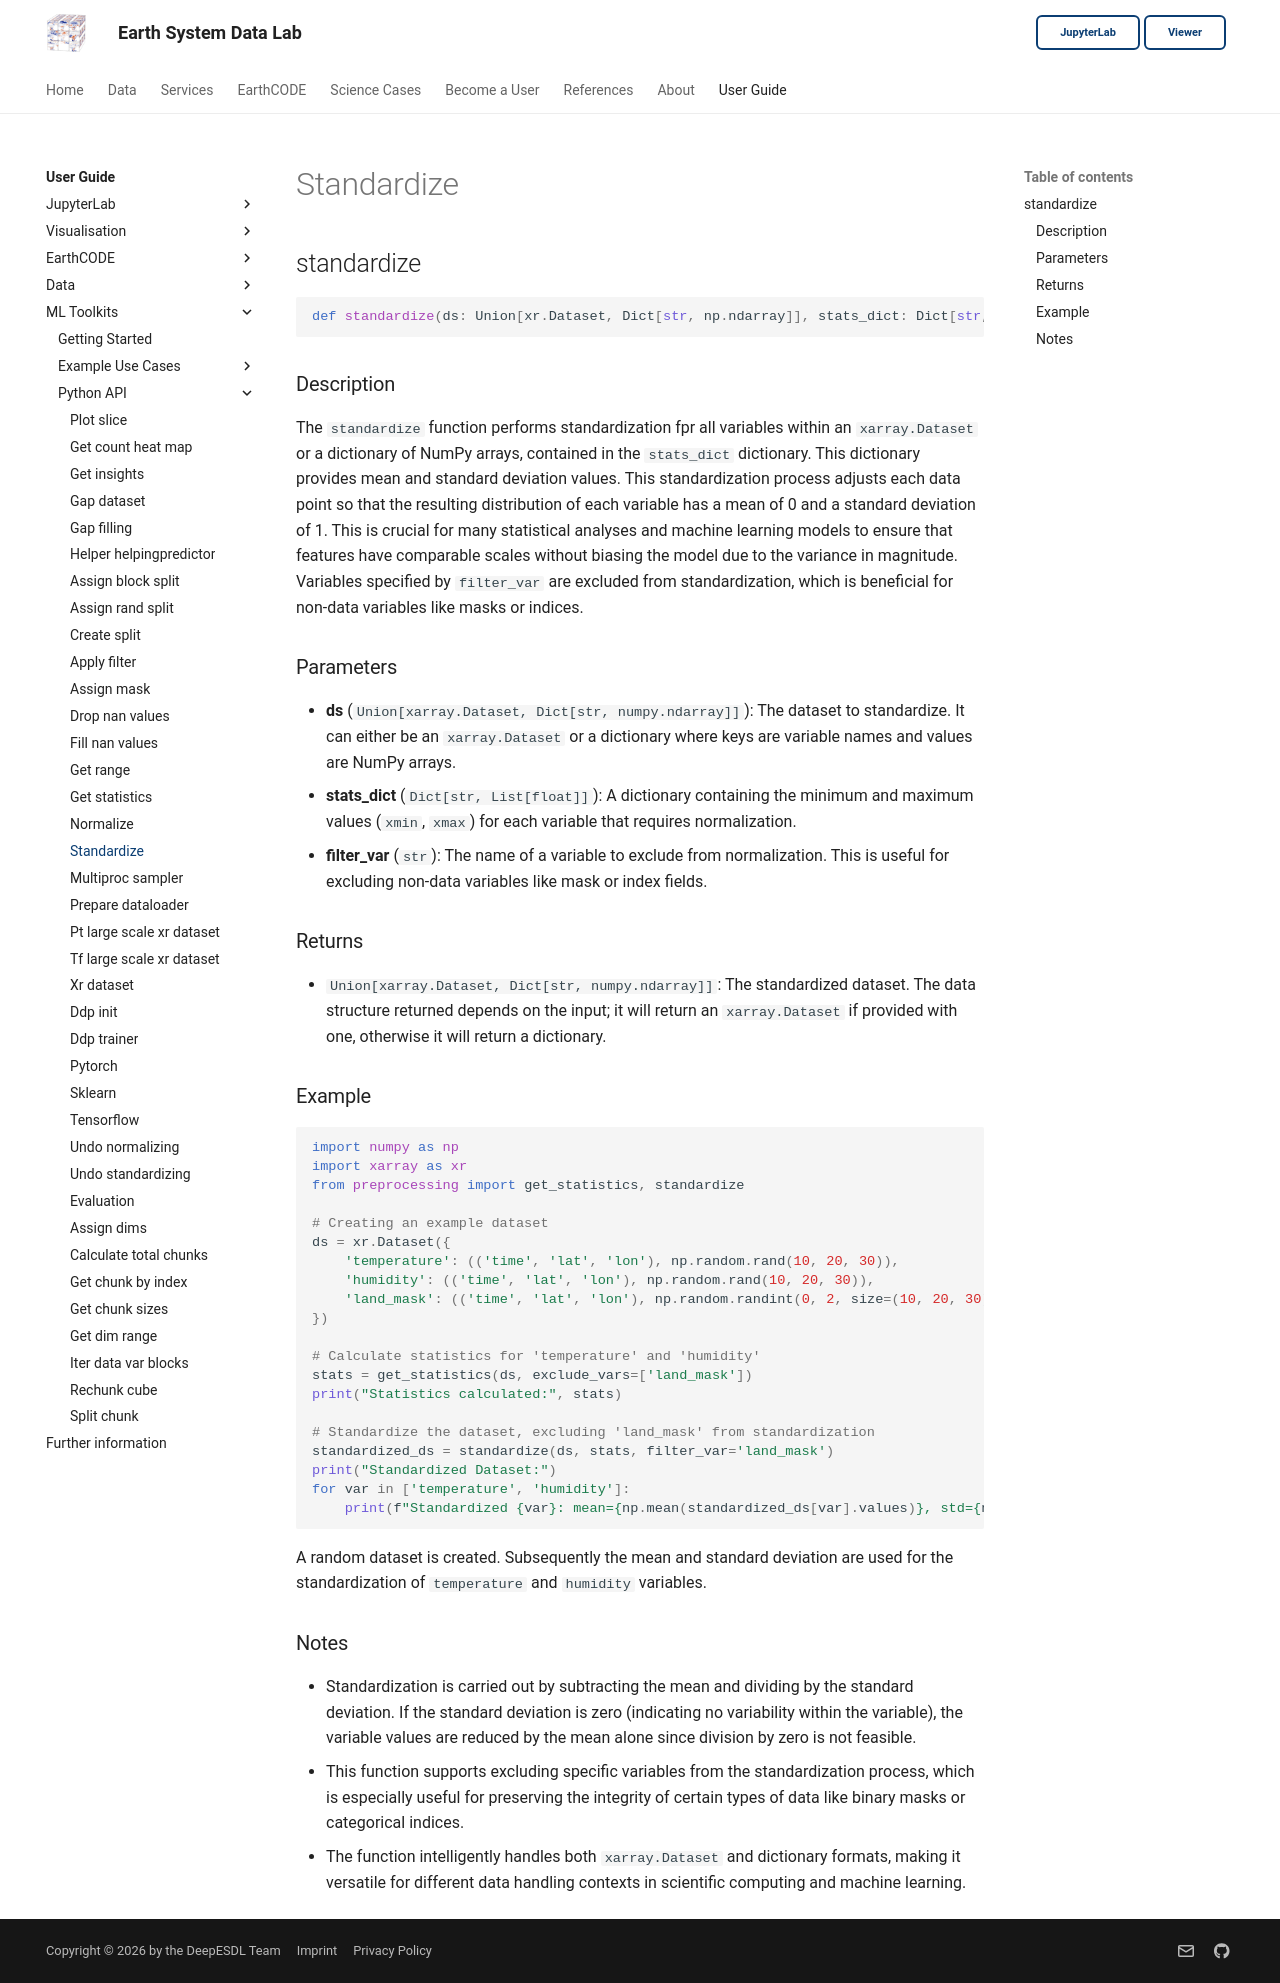

repository: deepesdl/deepesdl-doc · page: ml-toolkit/api-reference/5-preprocessing/standardize/index.html · generator: mkdocs

## standardize

```python
def standardize(ds: Union[xr.Dataset, Dict[str, np.ndarray]], stats_dict: Dict[str, List[float]], filter_var: str = None) -> Union[xr.Dataset, Dict[str, np.ndarray]]
```

### Description
The `standardize` function performs standardization fpr all variables within an `xarray.Dataset` or a dictionary of 
NumPy arrays, contained in the `stats_dict` dictionary. This dictionary provides mean and standard deviation values. 
This standardization process adjusts each data point 
so that the resulting distribution of each variable has a mean of 0 and a standard deviation of 1. This is crucial for 
many statistical analyses and machine learning models to ensure that features have comparable scales without biasing 
the model due to the variance in magnitude. Variables specified by `filter_var` are excluded from standardization, which 
is beneficial for non-data variables like masks or indices.

### Parameters
- **ds** (`Union[xarray.Dataset, Dict[str, numpy.ndarray]]`): The dataset to standardize. It can either be an `xarray.Dataset` or a dictionary where keys are variable names and values are NumPy arrays.
- **stats_dict** (`Dict[str, List[float]]`): A dictionary containing the minimum and maximum values (`xmin`, `xmax`) for each variable that requires normalization.
- **filter_var** (`str`): The name of a variable to exclude from normalization. This is useful for excluding non-data variables like mask or index fields.

### Returns
- `Union[xarray.Dataset, Dict[str, numpy.ndarray]]`: The standardized dataset. The data structure returned depends on the input; it will return an `xarray.Dataset` if provided with one, otherwise it will return a dictionary.

### Example

```python
import numpy as np
import xarray as xr
from preprocessing import get_statistics, standardize

# Creating an example dataset
ds = xr.Dataset({
    'temperature': (('time', 'lat', 'lon'), np.random.rand(10, 20, 30)),
    'humidity': (('time', 'lat', 'lon'), np.random.rand(10, 20, 30)),
    'land_mask': (('time', 'lat', 'lon'), np.random.randint(0, 2, size=(10, 20, 30)))
})

# Calculate statistics for 'temperature' and 'humidity'
stats = get_statistics(ds, exclude_vars=['land_mask'])
print("Statistics calculated:", stats)

# Standardize the dataset, excluding 'land_mask' from standardization
standardized_ds = standardize(ds, stats, filter_var='land_mask')
print("Standardized Dataset:")
for var in ['temperature', 'humidity']:
    print(f"Standardized {var}: mean={np.mean(standardized_ds[var].values)}, std={np.std(standardized_ds[var].values)}")
```
A random dataset is created. Subsequently the mean and standard deviation are used for the standardization of 
`temperature` and `humidity` variables.

### Notes
- Standardization is carried out by subtracting the mean and dividing by the standard deviation. If the standard deviation is zero (indicating no variability within the variable), the variable values are reduced by the mean alone since division by zero is not feasible.
- This function supports excluding specific variables from the standardization process, which is especially useful for preserving the integrity of certain types of data like binary masks or categorical indices. 
- The function intelligently handles both `xarray.Dataset` and dictionary formats, making it versatile for different data handling contexts in scientific computing and machine learning.
